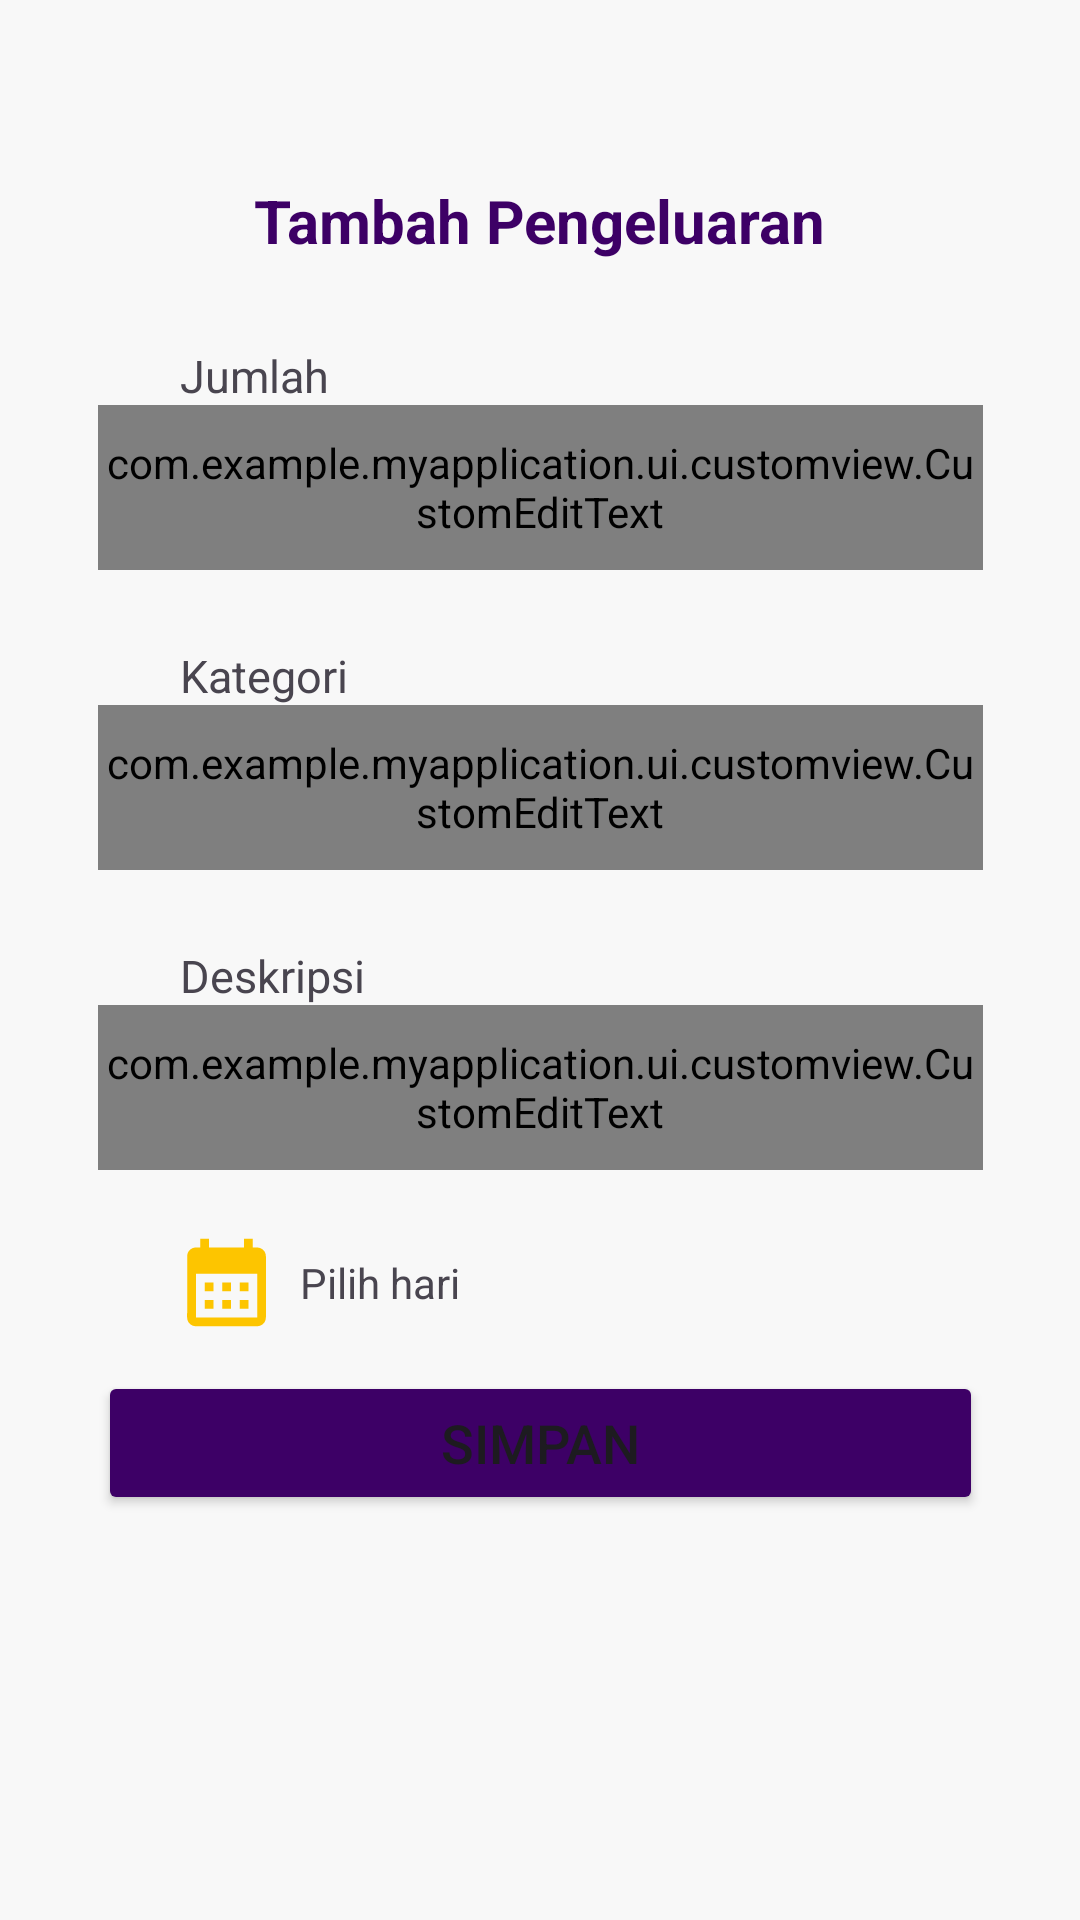

Android layout source for this screen:
<!-- AndroidManifest.xml: application theme Theme.MyApplication -->
<!-- res/layout/tambah_pengeluaran.xml -->
<?xml version="1.0" encoding="utf-8"?>
<androidx.constraintlayout.widget.ConstraintLayout xmlns:android="http://schemas.android.com/apk/res/android"
    xmlns:app="http://schemas.android.com/apk/res-auto"
    xmlns:tools="http://schemas.android.com/tools"
    android:layout_width="match_parent"
    android:layout_height="match_parent"
    android:background="@color/background">

    <ImageButton
        android:id="@+id/back"
        android:layout_width="25dp"
        android:layout_height="25dp"
        android:layout_margin="20dp"
        android:background="@null"
        android:src="@drawable/ic_baseline_arrow_back_ios_24"
        android:tint="@color/purple"
        app:layout_constraintStart_toStartOf="parent"
        app:layout_constraintTop_toTopOf="parent"
        tools:ignore="UseAppTint" />

    <TextView
        android:layout_width="wrap_content"
        android:layout_height="wrap_content"
        android:layout_marginTop="60dp"
        android:text="Tambah Pengeluaran"
        android:textSize="20sp"
        android:textStyle="bold"
        android:textColor="@color/purple"
        app:layout_constraintEnd_toEndOf="parent"
        app:layout_constraintStart_toStartOf="parent"
        app:layout_constraintTop_toTopOf="parent" />

    <TextView
        android:layout_width="wrap_content"
        android:layout_height="wrap_content"
        android:layout_marginStart="60dp"
        android:layout_marginTop="115dp"
        android:text="Jumlah"
        android:textSize="15sp"
        app:layout_constraintTop_toTopOf="parent"
        app:layout_constraintStart_toStartOf="parent"/>

    <com.example.myapplication.ui.customview.CustomEditText
        android:id="@+id/jumlah_pengeluaran"
        android:layout_width="295dp"
        android:layout_height="55dp"
        android:layout_marginTop="135dp"
        android:background="@drawable/rounded_edittext_background_pengeluaran"
        app:layout_constraintTop_toTopOf="parent"
        app:layout_constraintStart_toStartOf="parent"
        app:layout_constraintLeft_toLeftOf="parent"
        app:layout_constraintEnd_toEndOf="parent"/>

    <TextView
        android:layout_width="wrap_content"
        android:layout_height="wrap_content"
        android:layout_marginStart="60dp"
        android:layout_marginTop="215dp"
        android:text="Kategori"
        android:textSize="15sp"
        app:layout_constraintTop_toTopOf="parent"
        app:layout_constraintStart_toStartOf="parent"/>

    <com.example.myapplication.ui.customview.CustomEditText
        android:id="@+id/kategori_pengeluaran"
        android:layout_width="295dp"
        android:layout_height="55dp"
        android:layout_marginTop="235dp"
        android:background="@drawable/rounded_edittext_background_pengeluaran"
        app:layout_constraintTop_toTopOf="parent"
        app:layout_constraintStart_toStartOf="parent"
        app:layout_constraintEnd_toEndOf="parent"/>

    <TextView
        android:layout_width="wrap_content"
        android:layout_height="wrap_content"
        android:layout_marginStart="60dp"
        android:layout_marginTop="315dp"
        android:text="Deskripsi"
        android:textSize="15sp"
        app:layout_constraintTop_toTopOf="parent"
        app:layout_constraintStart_toStartOf="parent"/>

    <com.example.myapplication.ui.customview.CustomEditText
        android:id="@+id/deskripsi_pengeluaran"
        android:layout_width="295dp"
        android:layout_height="55dp"
        android:layout_marginTop="335dp"
        android:background="@drawable/rounded_edittext_background_pengeluaran"
        app:layout_constraintTop_toTopOf="parent"
        app:layout_constraintStart_toStartOf="parent"
        app:layout_constraintLeft_toLeftOf="parent"
        app:layout_constraintEnd_toEndOf="parent"/>

    <ImageView
        android:layout_width="35dp"
        android:layout_height="35dp"
        android:layout_marginTop="20dp"
        android:layout_marginStart="58dp"
        android:background="@drawable/baseline_calendar_month_24"
        app:layout_constraintTop_toBottomOf="@id/deskripsi_pengeluaran"
        app:layout_constraintStart_toStartOf="parent"/>

    <TextView
        android:layout_width="wrap_content"
        android:layout_height="wrap_content"
        android:layout_marginTop="28dp"
        android:layout_marginStart="100dp"
        android:text="Pilih hari"
        app:layout_constraintTop_toBottomOf="@id/deskripsi_pengeluaran"
        app:layout_constraintStart_toStartOf="parent"/>

    <Button
        android:layout_width="295dp"
        android:layout_height="wrap_content"
        android:layout_marginTop="67dp"
        android:backgroundTint="@color/purple"
        android:text="Simpan"
        android:textSize="18sp"
        app:layout_constraintEnd_toEndOf="parent"
        app:layout_constraintStart_toStartOf="parent"
        app:layout_constraintTop_toBottomOf="@id/deskripsi_pengeluaran" />


</androidx.constraintlayout.widget.ConstraintLayout>
<!-- resources referenced by this layout -->
<resources>
  <color name="background">#F8F8F8</color>
  <color name="purple">#3D0066</color>
  <!-- drawable baseline_calendar_month_24 (drawable) -->
  <?xml version="1.0" encoding="utf-8"?>
  <vector android:height="24dp" android:tint="#FDC500"
      android:viewportHeight="24" android:viewportWidth="24"
      android:width="24dp" xmlns:android="http://schemas.android.com/apk/res/android">
      <path android:fillColor="@android:color/white" android:pathData="M19,4h-1V2h-2v2H8V2H6v2H5C3.89,4 3.01,4.9 3.01,6L3,20c0,1.1 0.89,2 2,2h14c1.1,0 2,-0.9 2,-2V6C21,4.9 20.1,4 19,4zM19,20H5V10h14V20zM9,14H7v-2h2V14zM13,14h-2v-2h2V14zM17,14h-2v-2h2V14zM9,18H7v-2h2V18zM13,18h-2v-2h2V18zM17,18h-2v-2h2V18z"/>
  </vector>
  <!-- drawable rounded_edittext_background_pengeluaran (drawable) -->
  <?xml version="1.0" encoding="utf-8"?>
  <shape xmlns:android="http://schemas.android.com/apk/res/android"
      android:shape="rectangle">
      <corners android:radius="10dp" />
      <solid android:color="@android:color/white" />
      <stroke
          android:width="2dp"
          android:color="@color/purple" />
  </shape>
  <style name="Theme.MyApplication" parent="Base.Theme.MyApplication" />
  <style name="Base.Theme.MyApplication" parent="Theme.Material3.DayNight.NoActionBar">
          
          
      </style>
</resources>
